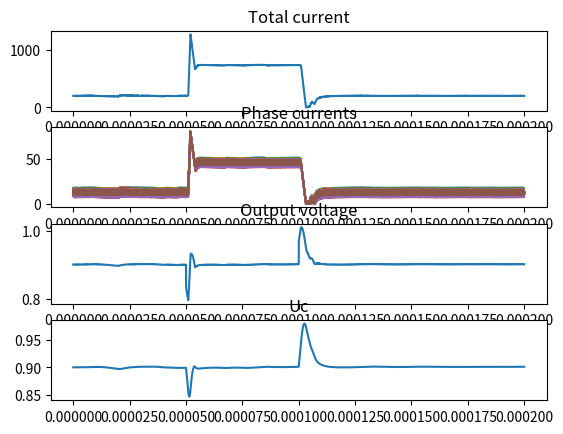

Reproduce this figure in Python.
from dataclasses import dataclass
import numpy as np
import matplotlib.pyplot as plt
from scipy.optimize import lsq_linear, minimize

# np.seterr(all='raise')

@dataclass
class ConverterConfig:
    
    # Simulation time parrameters
    t_end = 2e-4                  # overall calculation time
    # t_end = 1                  # overall calculation time
    R_commut_time = 0.5e-4      # Time when the load transient occurs
    R_release_time = 1e-4       # Time when the load transient occurs
    R_commut_time2 = 1.4e-4     # Time when the load transient occurs
    R_release_time2 = 1.8e-4    # Time when the load transient occurs

    # Buck converter initial parameters
    f = 1e+6                  # control frequency
    T = 1 / f                 # control period

    switching_T = T / 3

    Us = 6.5                  # source voltage
    Ud = 0.9                    # desirable voltage 
    Ud_min = Ud - 70E-3       
    Ud_max = Ud + 90E-3       
    L = 47e-9               # single phase buck converter inductance [H]
    # L = 20e-9                # single phase buck converter inductance [H]
    C = 12000e-6                # output buck converter capacitance [F]    macimal is 12000uF
    idc0 = 200                 # initial total DC load current [A]
    idc1 = 735                # load current after transient [A]
    dI = 2000*1e6            # derivative of load change: 2000A by 1us
    
    Rl = 1e-8
    Rc = (20e-4) / 16
    # Rl = 0
    # Rc = 0

    num_phases = 16
    # num_phases = 4
    # num_phases = 2
    # num_phases = 1


class Converter:
    def __init__(self, config: ConverterConfig):
        self.config = config
        
        # self.Il = np.zeros(self.config.num_phases)
        # self.Uc = 0
        # self.Rload = self.config.Ud / self.config.idc0

        self.states = np.zeros( self.config.num_phases + 1 + 1 ) # currents + capacitor voltage + Rload
        self.duty_ratios = np.zeros( self.config.num_phases )
        self.offsets = np.linspace(start=0, stop=config.switching_T, num=config.num_phases, endpoint=False)

    def get_switch_states(self, t):
        t = np.full(self.config.num_phases, t) - self.offsets
        # print('t', t)
        number_of_full_cycles = t // np.full(self.config.num_phases, self.config.switching_T)
        # print('number_of_full_cycles', number_of_full_cycles)
        t = t - number_of_full_cycles * (self.config.switching_T)
        # print('t', t)

        return t < self.duty_ratios * (self.config.switching_T)

def calc_duty_ratios_old(states, output_voltage, config: ConverterConfig):
    Il_sum = sum(states[:-2])
    Uc = states[-2]
    Rload = states[-1]

    error = config.Ud - output_voltage
    # print('error', error)
    
    Uc_t_plus_1 = Uc + config.T * (Il_sum - Uc / Rload) / config.C
    
    Il_t_plus_1_sum_desired = config.Ud - Uc_t_plus_1
    Il_t_plus_1_sum_desired *= config.C / config.T
    Il_t_plus_1_sum_desired += Uc_t_plus_1 / Rload
    print(Il_t_plus_1_sum_desired)

    Il_t_plus_1_desired = Il_t_plus_1_sum_desired / config.num_phases
    if Il_t_plus_1_desired > 40.0:
        Il_t_plus_1_desired = 40.0

    duty_ratios = np.zeros(config.num_phases)

    for phase in range(config.num_phases):
        d = Il_t_plus_1_desired - states[phase]
        d *= config.L / config.T
        d += states[phase] * config.Rl
        d += Uc
        d /= config.Us

        if d < 0:
            d = 0
        if d > 1:
            d = 1

        duty_ratios[phase] = d
    
    return duty_ratios

cnt = 0
def calc_duty_ratios(states, output_voltage, config: ConverterConfig):
    Il = states[:config.num_phases]
    Uc = states[-2]
    Rload = states[-1]

    prediction_horizon = 3

    A = np.zeros((config.num_phases + 1, config.num_phases + 1))
    for i in range(config.num_phases):
        A[i, i] = -config.Rl / config.L
    A[-1, :] = 1 / config.C
    A[:, -1] = -1 / config.L
    A[-1, -1] = -1 / (config.C * Rload)
    A = np.identity(config.num_phases + 1) + A * config.T

    
    x_t = np.zeros((config.num_phases + 1, 1))
    x_t[:-1, 0] = Il
    x_t[-1, 0] = Uc



    B = np.zeros((config.num_phases + 1, config.num_phases))
    for i in range(config.num_phases):
        B[i, i] = config.Us / config.L
    B = B * config.T


    C = np.full((1, config.num_phases + 1), config.Rc)
    C[0, -1] = (Rload - config.Rc) / Rload


    n, m = C.shape
    C_diag = np.zeros(( n * prediction_horizon, m * prediction_horizon ), dtype=np.float64)
    for i in range(prediction_horizon):
        C_diag[i * n : (i * n + n),
               i * m : (i * m + m)] = C
        

    n, m = A.shape
    A_pow = np.zeros((n * prediction_horizon, m), dtype=np.float64)
    for i in range(prediction_horizon):
        A_pow[i * n : i * n + n,
              0     : m        ] = np.linalg.matrix_power(A, i + 1)
    
    D = C_diag @ A_pow @ x_t

    n, m = B.shape
    AB_pow = np.zeros((n * prediction_horizon, m * prediction_horizon), dtype=np.float64)
    for i in range(prediction_horizon):
        for j in range(i + 1):
            AB_pow[i * n : i * n + n,
                   j * m : j * m + m] = np.linalg.matrix_power(A, i - j) @ B
    
    E = C_diag @ AB_pow

    Y = np.full(D.shape[0], config.Ud, dtype=np.float64)

    def objective(x):
        diff = np.dot(E, x) + np.ravel(D) - Y
        result = np.dot(diff, diff) # + 0.001 * np.dot(x, x)

        next_state = np.ravel(A_pow @ x_t) + np.dot(AB_pow, x)
        next_il = next_state[:config.num_phases]
        std = next_il.std()


        # return result
        return result + 0.0001 * std

    # def constraint(x):
    #     pred_states = np.ravel(A @ x_t) + np.dot(AB_pow, x)
    #     return pred_states
    
    x0 = np.full(E.shape[1], config.Ud / config.Us)
    # return x0
    bounds = tuple((0, 1) for i in range(x0.size))
    # constraints = {'type': 'ineq', 'fun': constraint}
    X = minimize(objective, x0, method='SLSQP', bounds=bounds)
    # print(X)
    
    # X = lsq_linear(E, Y - np.ravel(D), (0, 1))
    print(X.x)

    global cnt
    cnt += 1

    X = X.x[:config.num_phases]

    # avg_D = sum(X) / config.num_phases
    # avg_I = sum(Il) / config.num_phases
    # if avg_I > 1e-4:
    #     for phase in range(config.num_phases):
    #         diff = (Il[phase] - avg_I) / avg_I
    #         X[phase] = avg_D - avg_D * diff

    X[X > 1.0] = 1.0
    X[X < 0.0] = 0.0

    return X


def calc_output_voltage(states, config:ConverterConfig):
    
    sum_Il = sum(states[:-2])
    Uc = states[-2]
    Rload = states[-1]

    return Uc + config.Rc * (sum_Il - Uc / Rload)
    

def calc_derivatives(t, y, converter: Converter):
    Il = y[:-2]
    Uc = y[-2]
    Rload = y[-1]

    

    Uo = calc_output_voltage(y, converter.config)
    switch_states = converter.get_switch_states(t).astype(int)
    sum_Il = sum(Il)

    # print(t, switch_states, sum_Il, converter.duty_ratios)

    d_Il = (switch_states * converter.config.Us - Il * converter.config.Rl - Uc) / converter.config.L
    d_Uc = (sum_Il - Uc / Rload) / converter.config.C
    

    d_Rload = 0
    if t >= converter.config.R_commut_time:
        if t >= converter.config.R_release_time:
            if Rload < converter.config.Ud / converter.config.idc0:
                d_Rload = converter.config.dI
        else:
            if Rload > converter.config.Ud / converter.config.idc1:
                d_Rload = -converter.config.dI
            

    return np.concatenate((d_Il, np.array([d_Uc]), np.array([d_Rload])))


    




def Simulate(converter: Converter, start_time, end_time, dt, y0, steps_between_control):
    """
    Runge-Kutta 4th Order Method (ode4)
    """

    y = np.copy(y0)
    converter.states = y

    all_t = [start_time]
    all_y = [np.copy(y0)]
    all_Uo = [calc_output_voltage(y0, converter.config)]

    step = 0
    t = start_time
    while t < end_time:
        if step % steps_between_control == 0:
            print(step)
            duty_ratios = calc_duty_ratios(y, calc_output_voltage(y, converter.config), config)
            print(duty_ratios)
            print()
            converter.duty_ratios = duty_ratios
            # break

        k1 = calc_derivatives(t, y, converter)
        k2 = calc_derivatives(t + dt / 2, y + dt * k1 / 2, converter)
        k3 = calc_derivatives(t + dt / 2, y + dt * k2 / 2, converter)
        k4 = calc_derivatives(t + dt - dt, y + dt * k3, converter)

        y1 = dt * (k1 + 2 * k2 + 2 * k3 + k4) / 6.0
        y = y + y1
        y[y < 0] = 0

        # if step >= 32999 and step <= 34003:
        #     print('Y', y)

        if y[-1] < converter.config.Ud / converter.config.idc1:
            y[-1] = converter.config.Ud / converter.config.idc1
        
        if y[-1] > converter.config.Ud / converter.config.idc0:
            y[-1] = converter.config.Ud / converter.config.idc0

        t += dt

        all_t.append(t)
        all_y.append( np.copy(y) )
        all_Uo.append( calc_output_voltage(y, converter.config) )

        step += 1

        # if step == 50500:
        #     break
    
    return all_t, all_y, all_Uo




if __name__ == '__main__':

    config = ConverterConfig()
    converter = Converter(config)

    # config.t_end = 0.6e-4
    D = (config.Ud / config.Us)
    shift = config.switching_T / 2

    converter.duty_ratios = np.full(config.num_phases, D)

    start_time = 0
    end_time = config.t_end

    steps_between_control = 500
    dt = config.T / steps_between_control


    initial_states = np.full( config.num_phases + 2, config.idc0 / config.num_phases)
    # initial_states = np.full( config.num_phases + 2, 0.0 )
    # initial_states[:-2] = initial_i
    initial_states[-2] = config.Ud
    initial_states[-1] = config.Ud / config.idc0

    print(initial_states)
    # initial_states = np.array([config.idc0, config.Ud, config.Ud / config.idc0])

    all_t, all_states, all_Uo = Simulate(converter=converter,
                                        start_time=start_time,
                                        end_time=end_time,
                                        dt=dt,
                                        y0=initial_states,
                                        steps_between_control=steps_between_control)
    

    fig, axs = plt.subplots(4, 1)

    Il = []
    Uc = []
    total_Il = []
    for i in range(config.num_phases):
        Il.append([])
    
    for state in all_states:
        total_Il.append(sum(state[:config.num_phases]))
        
        Uc.append(state[-2])
        for phase in range(config.num_phases):
            Il[phase].append( state[phase] )

    subset = 6100
    
    axs[0].plot(all_t, total_Il)
    axs[0].set_title('Total current')
    
    

    for phase in range(config.num_phases):
        # axs[2].plot(all_t[:4100], Il[phase][:4100], label=f'Phase {phase}')
        axs[1].plot(all_t, Il[phase], label=f'Phase {phase}')
    axs[1].set_title('Phase currents')

    # for x in converter.offsets:
    #     axs[2].plot([x, x], [0, 20])
    
    # axs[2].legend()
    

    # axs[2].plot([all_t[0], all_t[-1]], [config.Ud_max, config.Ud_max])
    # axs[2].plot([all_t[0], all_t[-1]], [config.Ud_min, config.Ud_min])
    axs[2].plot(all_t, all_Uo)
    # axs[2].plot([config.R_commut_time, config.R_commut_time], [config.Ud * 0.8, config.Ud * 1.2])
    axs[2].set_title('Output voltage')


    axs[3].plot(all_t, Uc)
    axs[3].set_title('Uc')
    
    plt.show()